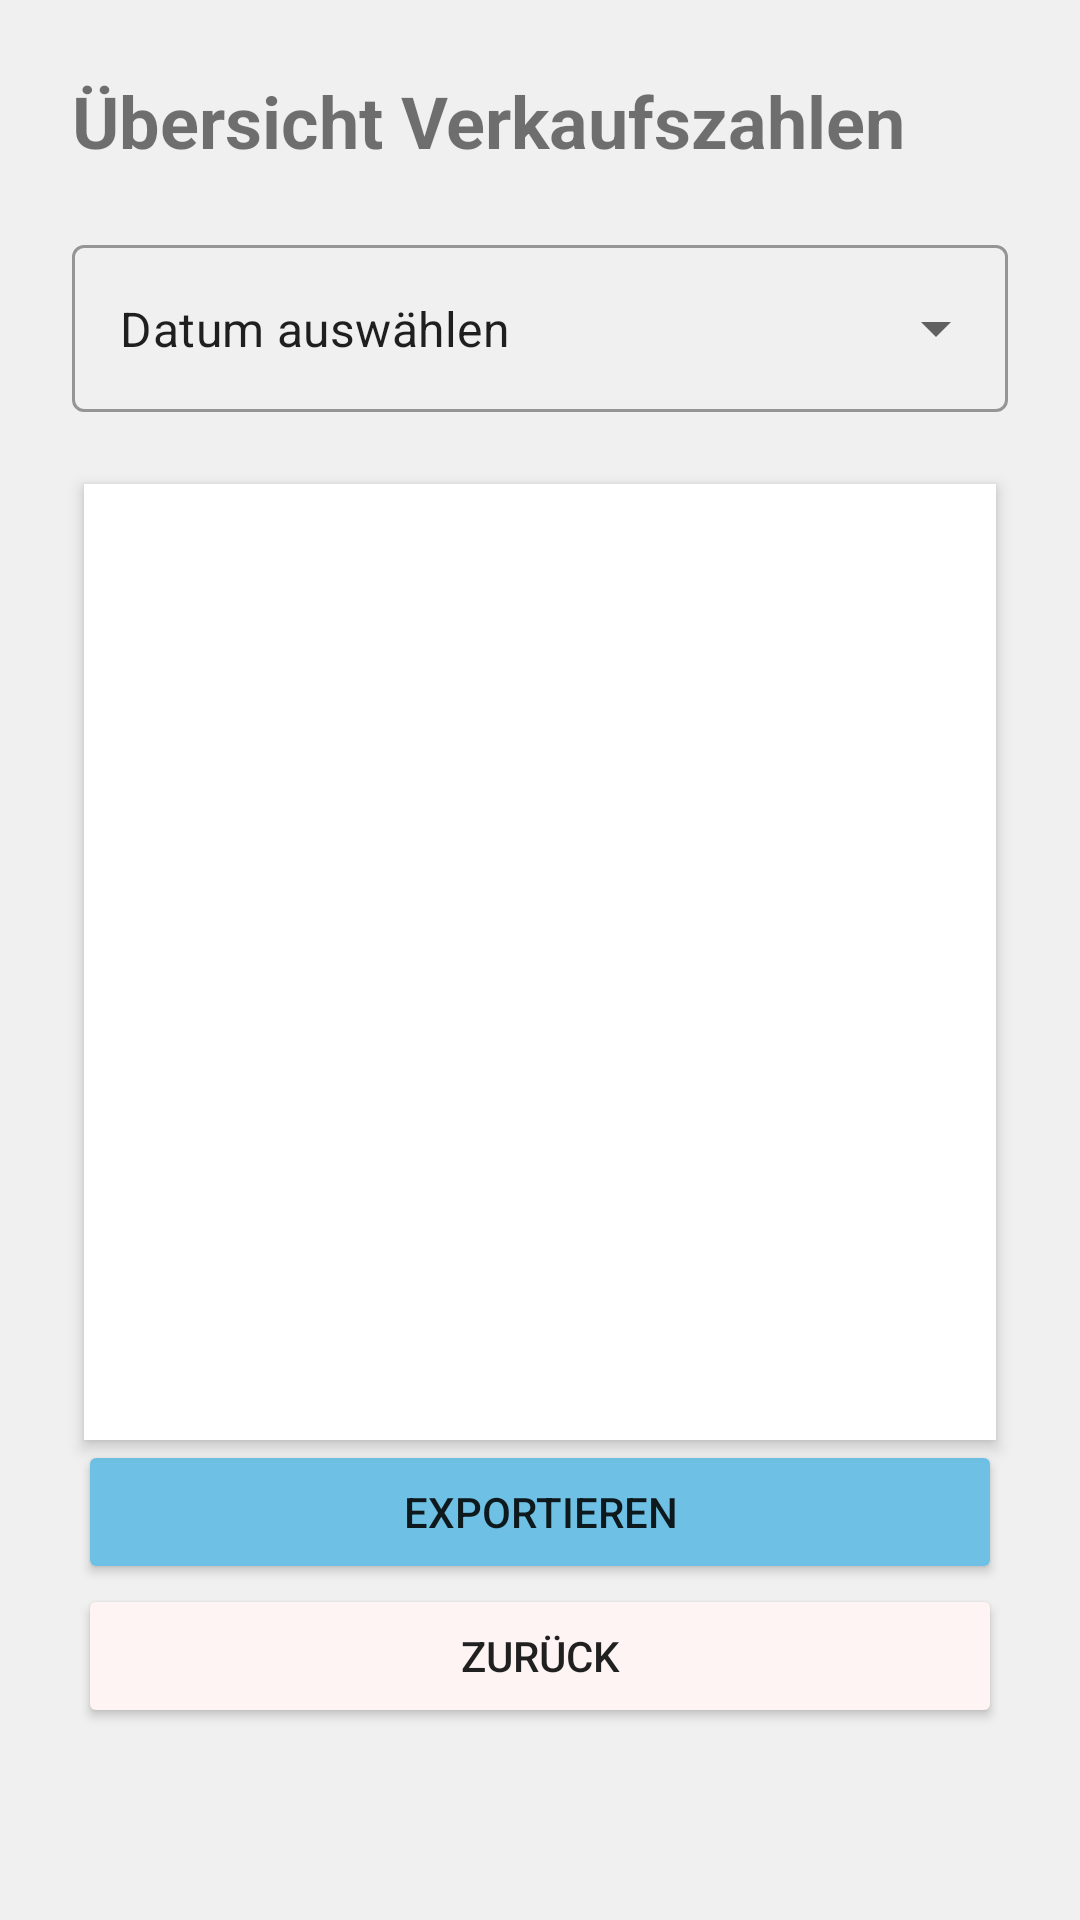

Write the Android layout XML for this screen, with the resource values it uses.
<!-- AndroidManifest.xml: application theme Theme.Kiosk_Register -->
<!-- res/layout/activity_sale_overview.xml -->
<?xml version="1.0" encoding="utf-8"?>
<androidx.constraintlayout.widget.ConstraintLayout xmlns:android="http://schemas.android.com/apk/res/android"
    xmlns:app="http://schemas.android.com/apk/res-auto"
    xmlns:tools="http://schemas.android.com/tools"
    android:layout_width="match_parent"
    android:layout_height="match_parent"
    android:background="@color/lightGray"
    android:backgroundTint="@color/lightGray"
    tools:context=".SaleOverviewActivity">

    <androidx.constraintlayout.widget.Guideline
        android:id="@+id/maxSoldItemListGuide"
        android:layout_width="45dp"
        android:layout_height="28dp"
        android:orientation="horizontal"
        app:layout_constraintGuide_percent="0.9" />

    <LinearLayout
        android:id="@+id/linearLayout"
        android:layout_width="match_parent"
        android:layout_height="wrap_content"
        android:orientation="vertical"
        android:padding="24dp"
        android:theme="@style/Theme.MaterialComponents.Light"
        app:layout_constraintEnd_toEndOf="parent"
        app:layout_constraintStart_toStartOf="parent"
        app:layout_constraintTop_toTopOf="parent">


        <TextView
            android:layout_width="wrap_content"
            android:layout_height="wrap_content"
            android:text="Übersicht Verkaufszahlen"
            android:textSize="24sp"
            android:textStyle="bold" />

        <com.google.android.material.textfield.TextInputLayout
            style="@style/Widget.MaterialComponents.TextInputLayout.OutlinedBox.ExposedDropdownMenu"
            android:layout_width="match_parent"
            android:layout_height="wrap_content"
            android:layout_marginTop="20dp">

            <AutoCompleteTextView
                android:id="@+id/dropdown_saleDates"
                android:layout_width="match_parent"
                android:layout_height="match_parent"
                android:layout_weight="1"
                android:focusable="false"
                android:inputType="none"
                android:text="Datum auswählen" />
        </com.google.android.material.textfield.TextInputLayout>

    </LinearLayout>

    <ScrollView
        android:id="@+id/statisticScrollView"
        android:layout_width="0dp"
        android:layout_height="0dp"
        android:layout_marginLeft="28dp"
        android:layout_marginRight="28dp"
        android:background="@color/white"
        android:elevation="3dp"
        app:layout_constraintBottom_toTopOf="@+id/exportButton"
        app:layout_constraintEnd_toEndOf="parent"
        app:layout_constraintStart_toStartOf="parent"
        app:layout_constraintTop_toBottomOf="@+id/linearLayout"
        app:layout_constraintVertical_weight="0.6">

        <LinearLayout
            android:id="@+id/statisticListLayout"
            android:layout_width="match_parent"
            android:layout_height="wrap_content"
            android:backgroundTint="@color/white"
            android:orientation="vertical"
            android:overScrollMode="ifContentScrolls">

        </LinearLayout>
    </ScrollView>

    <Button
        android:id="@+id/exportButton"
        android:layout_width="match_parent"
        android:layout_height="wrap_content"
        android:layout_marginHorizontal="26dp"
        android:backgroundTint="@color/lightBlue"
        android:onClick="exportStatistics"
        android:text="Exportieren"
        app:layout_constraintBottom_toTopOf="@+id/cancelButton"
        app:layout_constraintEnd_toEndOf="parent"
        app:layout_constraintStart_toStartOf="parent"
        app:layout_constraintTop_toBottomOf="@id/statisticScrollView" />

    <Button
        android:id="@+id/cancelButton"
        android:layout_width="match_parent"
        android:layout_height="wrap_content"
        android:layout_marginHorizontal="26dp"
        android:backgroundTint="@color/lightRed"
        android:onClick="cancelStatistics"
        android:text="Zurück"
        app:layout_constraintBottom_toTopOf="@id/maxSoldItemListGuide"
        app:layout_constraintEnd_toEndOf="parent"
        app:layout_constraintStart_toStartOf="parent"
        app:layout_constraintTop_toBottomOf="@+id/exportButton" />


</androidx.constraintlayout.widget.ConstraintLayout>
<!-- resources referenced by this layout -->
<resources>
  <color name="lightBlue">#6EC1E4</color>
  <color name="lightGray">#F0F0F0</color>
  <color name="lightRed">#FFF4F4</color>
  <color name="white">#FFFFFFFF</color>
  <style name="Theme.Kiosk_Register" parent="Base.Theme.Kiosk_Register" />
  <style name="Base.Theme.Kiosk_Register" parent="Theme.AppCompat.Light.NoActionBar">
          
          
      </style>
</resources>
